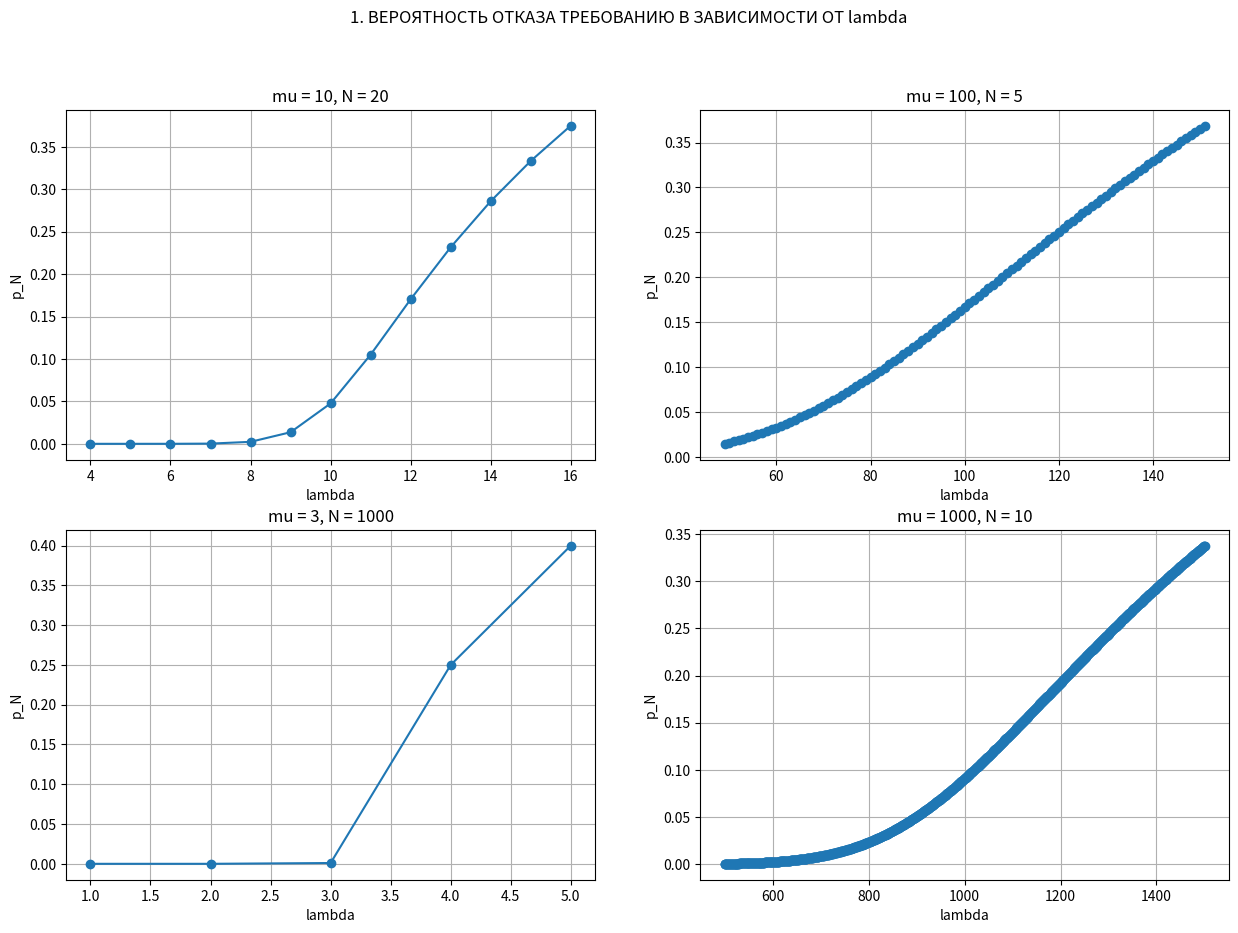
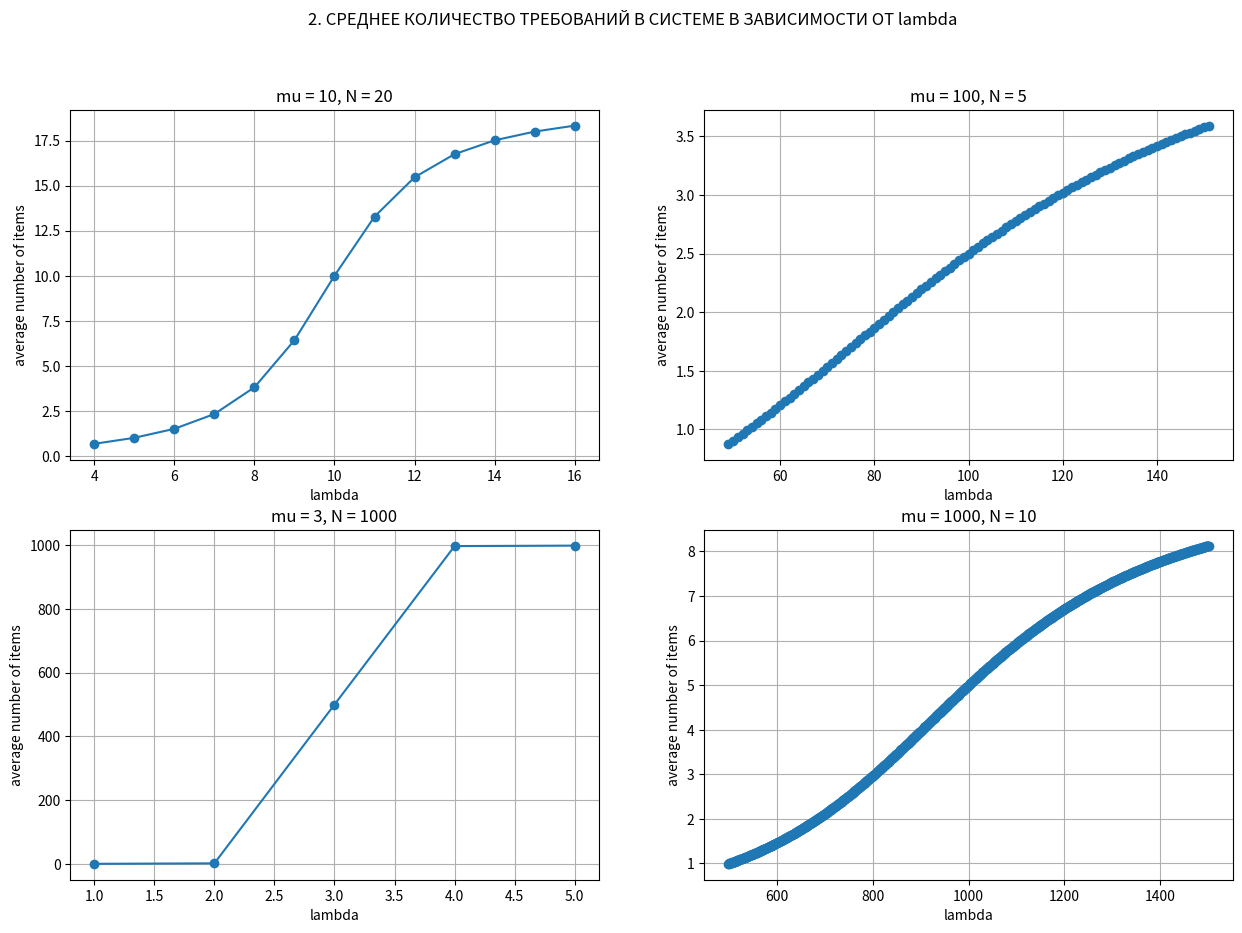
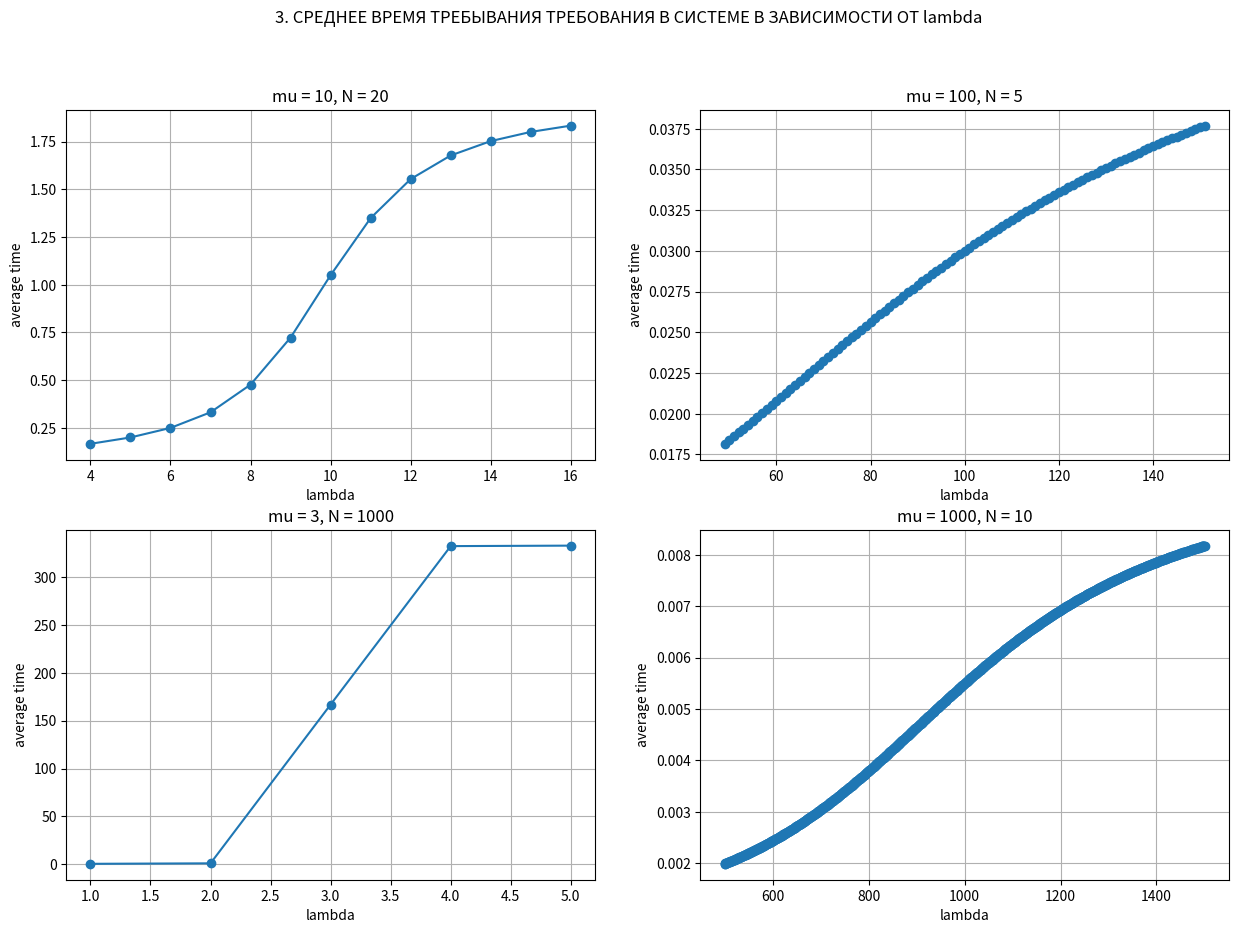
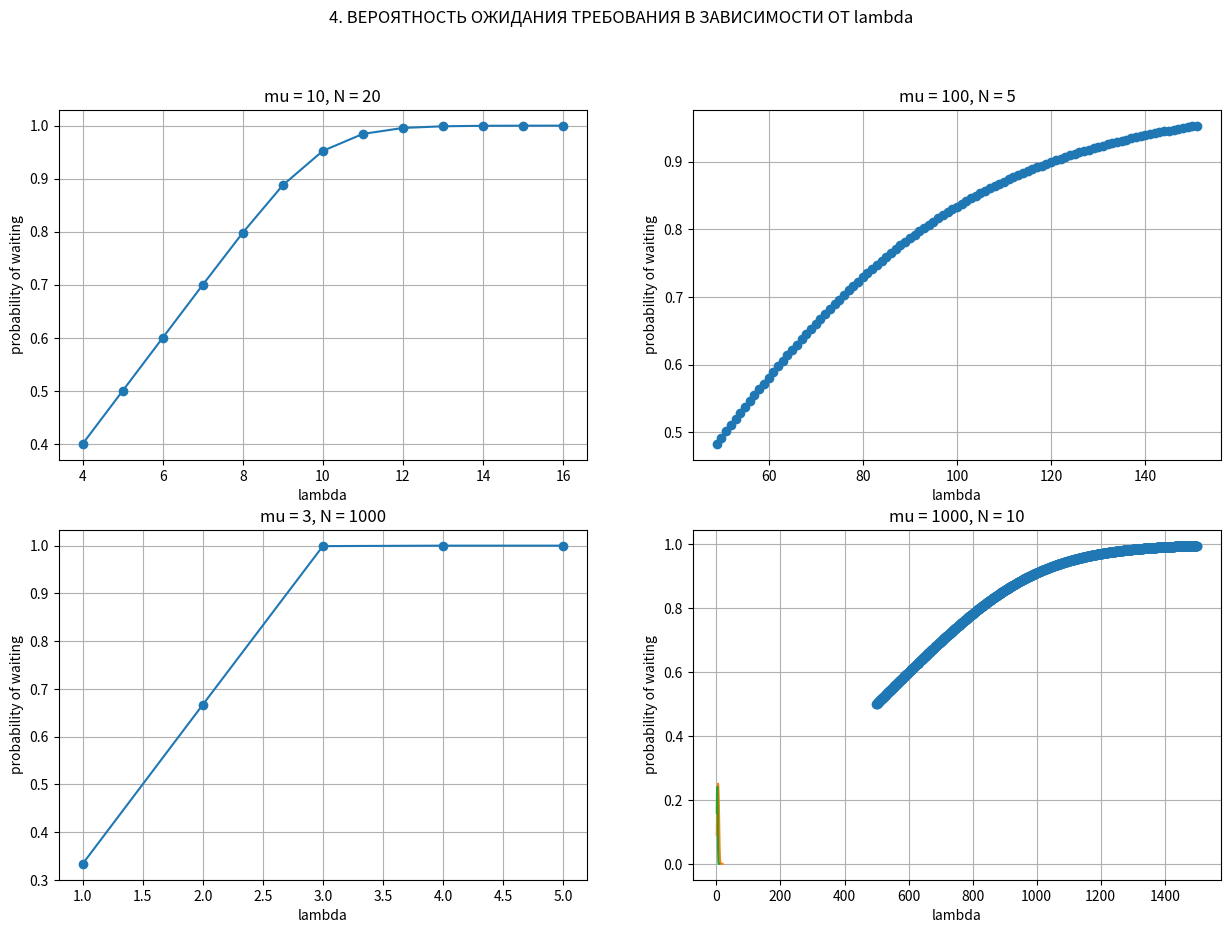

The matplotlib source for these figures, in order: (Note: this script raises an exception after producing the figures.)
import matplotlib.pyplot as plt

def get_pi(i, l, m, N):
    if l != m:
        return (l/m)**i * (1 - l/m)/(1-(l/m)**(N+1)) 
    else:
        return 1/(N+1)

def get_expect(l, m, N):
    exp = 0
    for i in range(N+1):
            exp += i * get_pi(i, l, m, N)
    return exp

def get_expect2(l, m, N):
    r = l/m
    if r != 1:
        return (r/(1-r) - (N+1)*(r**(N+1))/(1-r**(N+1)))
    else:
        print("something")

def get_average_time(l, m, N):
    return (1/(l*(1-get_pi(N, l, m, N))) * get_expect(l, m, N))

print(get_expect(3, 5, 10))
print(get_expect2(3, 5, 10))

def graph_by_f(func):
    m = [10, 100, 3, 1000]
    N = [20, 5, 1000, 10]

    plt.figure(figsize=(15, 10))
    for i in range(len(m)):
        lamb = range(m[i]-(m[i]//2+1), m[i]+m[i]//2+2)
        pN = []
        for l in lamb:
            pN.append(globals().get('func'))

        plt.subplot(221+i)    
        plt.plot(lamb, pN, 'o-')
        plt.title('mu = {}, N = {}'.format(m[i], N[i]))
        plt.xlabel('lambda')
        plt.grid()



print(get_pi(10, 10, 1, 10))
print(get_average_time(10, 1, 10))
print(1 - get_pi(0, 10, 1, 10))
print(get_expect(10, 1, 10))

m = [10, 100, 3, 1000]
N = [20, 5, 1000, 10]

plt.figure(figsize=(15, 10))
plt.suptitle('1. ВЕРОЯТНОСТЬ ОТКАЗА ТРЕБОВАНИЮ В ЗАВИСИМОСТИ ОТ lambda')

for i in range(len(m)):
    lamb = range(m[i]-(m[i]//2+1), m[i]+m[i]//2+2)
    pN = []
    for l in lamb:
        pN.append(get_pi(N[i], l, m[i], N[i]))

    plt.subplot(221+i)    
    plt.plot(lamb, pN, 'o-')
    plt.title('mu = {}, N = {}'.format(m[i], N[i]))
    plt.xlabel('lambda')
    plt.ylabel('p_N')
    plt.grid()

plt.show()    

plt.figure(figsize=(15, 10))
plt.suptitle('2. СРЕДНЕЕ КОЛИЧЕСТВО ТРЕБОВАНИЙ В СИСТЕМЕ В ЗАВИСИМОСТИ ОТ lambda')

for i in range(len(m)):
    lamb = range(m[i]-(m[i]//2+1), m[i]+m[i]//2+2)
    expect = []
    for l in lamb:
        expect.append(get_expect(l, m[i], N[i]))

    plt.subplot(221+i)    
    plt.plot(lamb, expect, 'o-')
    plt.title('mu = {}, N = {}'.format(m[i], N[i]))
    plt.xlabel('lambda')
    plt.ylabel('average number of items')
    plt.grid()

plt.show()  

plt.figure(figsize=(15, 10))
plt.suptitle('3. СРЕДНЕЕ ВРЕМЯ ТРЕБЫВАНИЯ ТРЕБОВАНИЯ В СИСТЕМЕ В ЗАВИСИМОСТИ ОТ lambda')

for i in range(len(m)):
    lamb = range(m[i]-(m[i]//2+1), m[i]+m[i]//2+2)
    av_time = []
    for l in lamb:
        av_time.append(get_average_time(l, m[i], N[i]))

    plt.subplot(221+i)    
    plt.plot(lamb, av_time, 'o-')
    plt.title('mu = {}, N = {}'.format(m[i], N[i]))
    plt.xlabel('lambda')
    plt.ylabel('average time')
    plt.grid()

plt.show()  

plt.figure(figsize=(15, 10))
plt.suptitle('4. ВЕРОЯТНОСТЬ ОЖИДАНИЯ ТРЕБОВАНИЯ В ЗАВИСИМОСТИ ОТ lambda')

for i in range(len(m)):
    lamb = range(m[i]-(m[i]//2+1), m[i]+m[i]//2+2)
    p_wait = []
    for l in lamb:
        p_wait.append(1 - get_pi(0, l, m[i], N[i]))

    plt.subplot(221+i)    
    plt.plot(lamb, p_wait, 'o-')
    plt.title('mu = {}, N = {}'.format(m[i], N[i]))
    plt.xlabel('lambda')
    plt.ylabel('probability of waiting')
    plt.grid()

plt.show()  

m = 10
p1 = []
for i in range(1, 20):
    p1.append(get_pi(1, i, m, N[0]))
plt.plot(range(1,20), p1)


m = 5
p1 = []
for i in range(1, 10):
    p1.append(get_pi(1, i, m, N[0]))
    
plt.plot(range(1,10), p1)

m = 50
p1 = []
for i in range(1, 60):
    p1.append(get_pi(1, i, m, N))
    
plt.plot(range(1,60), p1)

m = 50
pN = []
for i in range(1, 60):
    pN.append(get_pi(N, i, m, N))
    
plt.plot(range(1,60), pN)

m = 5
pN = []
for i in range(1, 11):
    pN.append(get_pi(N, i, m, N))    
plt.plot(range(1, 11), pN)

m = 5
p0 = []
for i in range(1, 11):
    p0.append(get_pi(0, i, m, N))    
plt.plot(range(1, 11), p0)

